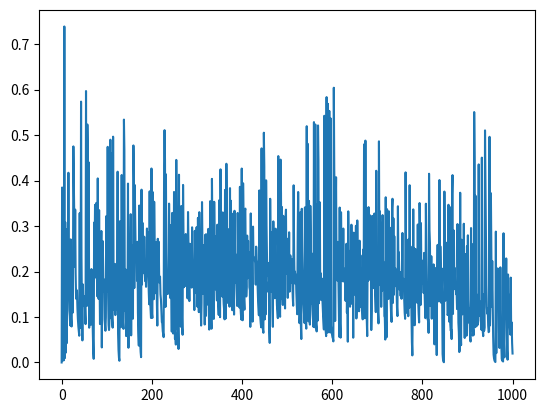

Here is the Python script that generated this plot:
import matplotlib.pyplot as plt
import numpy as np


'''
    XOR neural network via gradient method
'''

# cost function
def cross_entropy_error(y, t):
    delta = 1e-7
    return -np.sum(t * np.log(y + delta))


# softmax function
def softmax(a):
    c = np.max(a)
    exp_a = np.exp(a - c)  # overflow measure
    sum_exp_a = np.sum(exp_a)
    y = exp_a / sum_exp_a

    return y


# sigmoid function
def sigmoid(a):
    y = 1 / (1 + np.exp(-a))
    return y


# tanh function
def tanh(a):
    return np.tanh(a)


# upgrade the weights gradient method
def numerical_gradient(f, x):
    h = 1e-4  # 0.0001
    grad = np.zeros_like(x)

    it = np.nditer(x, flags=['multi_index'], op_flags=['readwrite'])
    while not it.finished:
        idx = it.multi_index
        tmp_val = x[idx]
        x[idx] = tmp_val + h
        fxh1 = f(x)  # f(x+h)

        x[idx] = tmp_val - h
        fxh2 = f(x)  # f(x-h)
        grad[idx] = (fxh1 - fxh2) / (2 * h)

        x[idx] = tmp_val  # 値を元に戻す
        it.iternext()

    return grad

class TwoLayerNet:
    def __init__(self, input_size, hidden_size, output_size, weight_init_std=0.01):
        # initialize the weights
        self.params = {}
        self.params['W1'] = np.random.normal(0.0, pow(hidden_size, -0.5), (input_size, input_size))
        self.params['b1'] = np.zeros(hidden_size)
        self.params['W2'] = np.random.normal(0.0, pow(output_size, -0.5), (hidden_size, output_size))
        self.params['b2'] = np.zeros(output_size)

    def predict(self, x):
        W1, W2 = self.params['W1'], self.params['W2']
        b1, b2 = self.params['b1'], self.params['b2']

        a1 = np.dot(x, W1) + b1
        z1 = tanh(a1)
        a2 = np.dot(z1, W2) + b2
        y = tanh(a2)

        return y

    # x: input data、t: observed value
    def loss(self, x, t):
        y = self.predict(x)

        return (y - t) ** 2
        # return cross_entropy_error(y, t)

    # def accuracy(self, x, t):
    #     y = self.predict()

    # x: input data、t: observed value
    def numerical_gradient(self, x, t):
        loss_W = lambda W: self.loss(x, t)

        grads = {}
        grads['W1'] = numerical_gradient(loss_W, self.params['W1'])
        grads['b1'] = numerical_gradient(loss_W, self.params['b1'])
        grads['W2'] = numerical_gradient(loss_W, self.params['W2'])
        grads['b2'] = numerical_gradient(loss_W, self.params['b2'])

        return grads


X = np.array([
    [0, 0],
    [0, 1],
    [1, 0],
    [1, 1],
])
Y = np.array([0, 1, 1, 0])

# Hyperparameters
iters_num = 1000
learning_rate = 0.1

network = TwoLayerNet(input_size=2, hidden_size=2, output_size=1)

X_axis = np.linspace(0, iters_num, iters_num)
Y_axis = np.zeros(iters_num)

for i in range(iters_num):
    # extrac one of the data randomly
    tmp = np.random.randint(X.shape[0])
    x = X[tmp]
    y = Y[tmp]

    # calculate the gradients
    grad = network.numerical_gradient(x, y)

    # upgrade the parameters
    for key in ('W1', 'b1', 'W2', 'b2'):
        network.params[key] -= learning_rate * grad[key]
    Y_axis[i] = network.loss(x, y)

for i in [[0, 0], [0, 1], [1, 0], [1, 1]]:
    print(i, network.predict(i))

plt.plot(X_axis, Y_axis)
plt.show()

